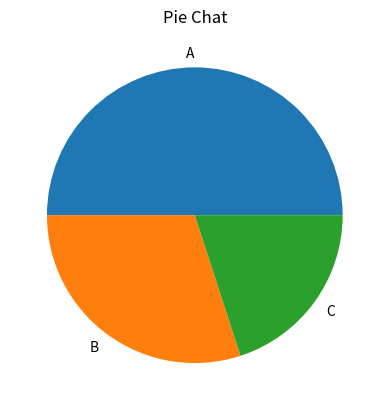

Source code (Python):
import matplotlib.pyplot as plt

labels = ['A', 'B','C']
sizes = [50, 30 , 20]

plt.pie(sizes, labels=labels)
plt.title('Pie Chat')
plt.show()
